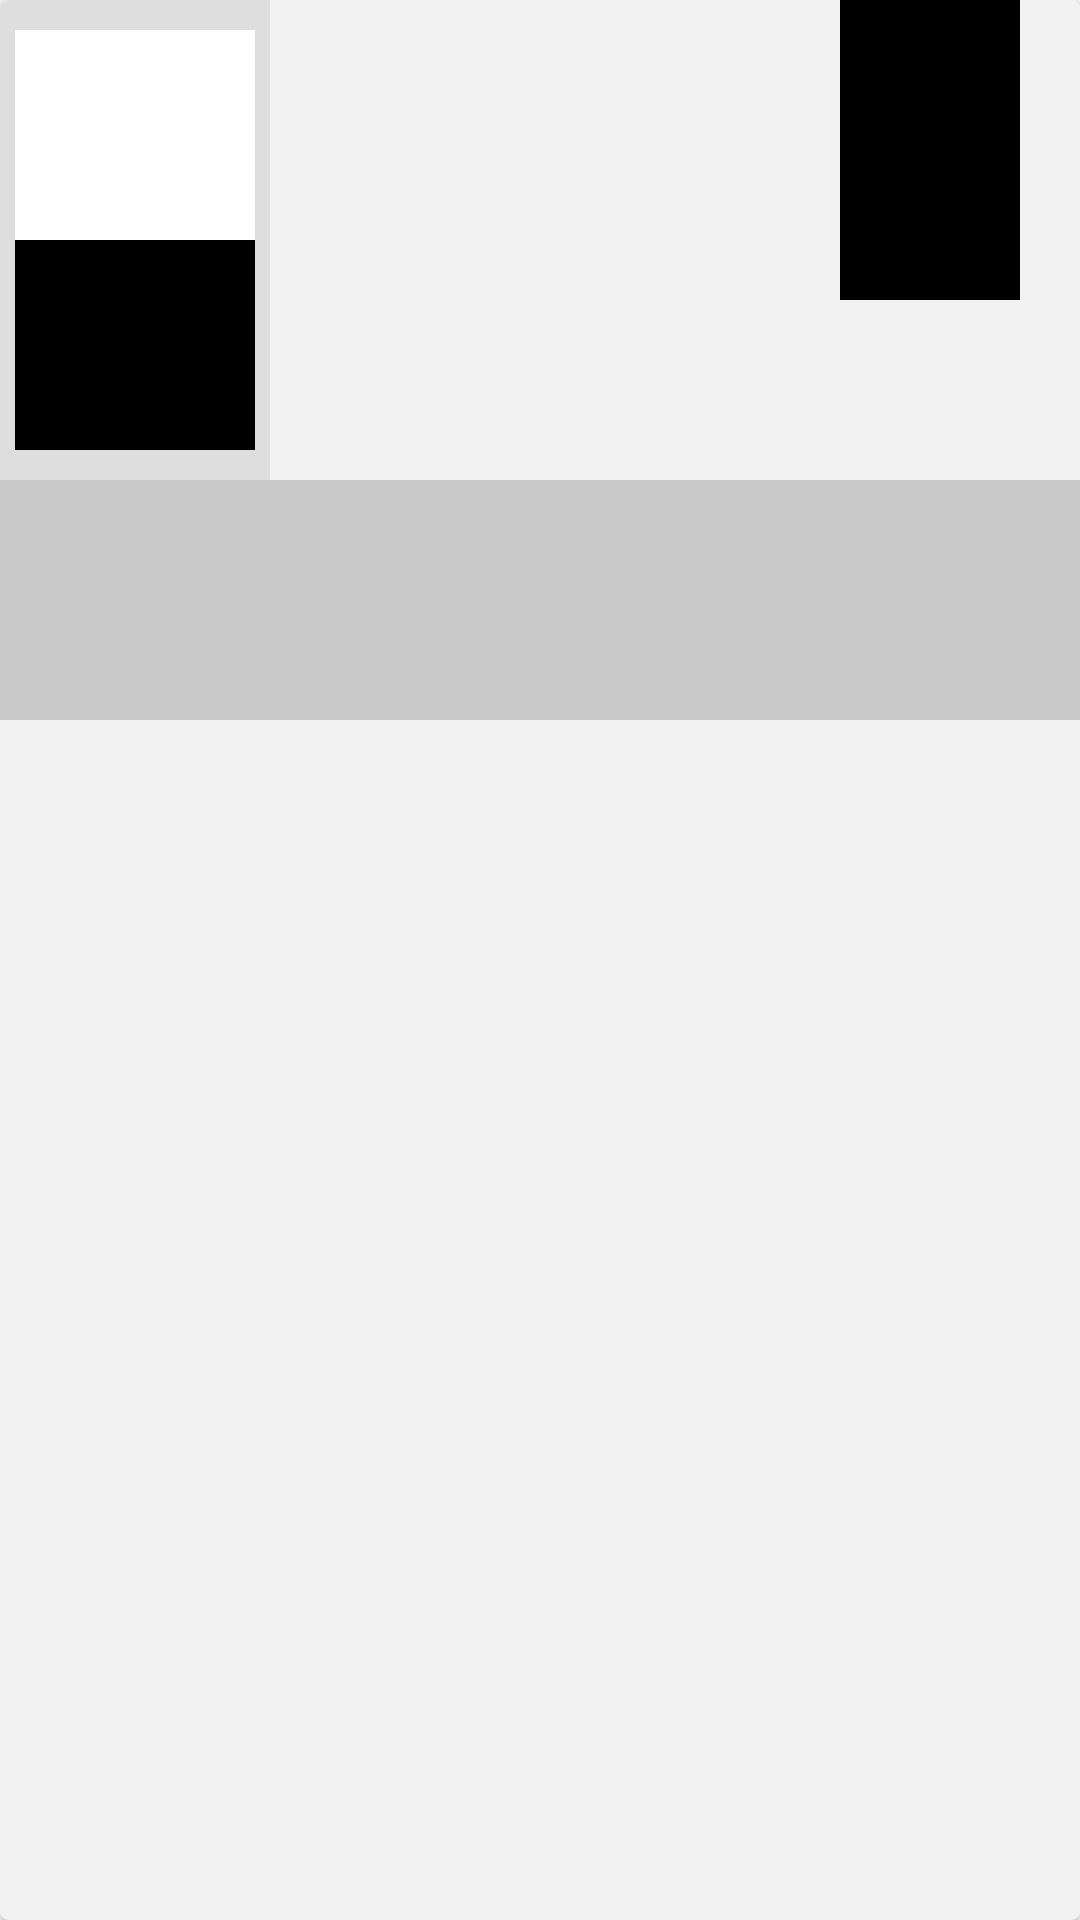

This screen was rendered from an Android layout file. Write that file and the resources it references.
<!-- AndroidManifest.xml: application theme AppTheme -->
<!-- res/layout/activity_card_layout_top_news.xml -->
<?xml version="1.0" encoding="utf-8"?>
<android.support.v7.widget.CardView xmlns:android="http://schemas.android.com/apk/res/android"
    xmlns:card_view="http://schemas.android.com/apk/res-auto"
    android:id="@+id/top_news_card"
    android:layout_width="fill_parent"
    android:layout_height="fill_parent"
    android:layout_marginBottom="10dp"
    android:layout_marginLeft="8dp"
    android:layout_marginRight="8dp"
    android:layout_marginTop="10dp"
    android:background="#ffffff"
    android:clickable="true"
    android:foreground="?android:attr/selectableItemBackground"
    android:orientation="vertical"
    card_view:cardCornerRadius="3dp" >
    <RelativeLayout
        android:layout_width="match_parent"
        android:layout_height="match_parent"
        android:background="#f2f2f2"
        android:orientation="vertical" >

    <LinearLayout
        android:id="@+id/top_part"
        android:layout_width="match_parent"
        android:layout_height="160dp"
        android:orientation="horizontal"
        android:weightSum="4">
        <LinearLayout
            android:layout_width="0dp"
            android:layout_height="match_parent"
            android:layout_weight="1"
            android:paddingTop="10dp"
            android:paddingBottom="10dp"
            android:paddingLeft="5dp"
            android:paddingRight="5dp"
            android:orientation="vertical"
            android:background="#dedede"
            android:weightSum="2">
            <LinearLayout
                android:layout_width="match_parent"
                android:layout_height="0dp"
                android:layout_weight="1"
                android:background="#ffffff">
            </LinearLayout>
            <LinearLayout
                android:layout_width="match_parent"
                android:layout_height="0dp"
                android:layout_weight="1"
                android:background="#000000">
            </LinearLayout>
        </LinearLayout>
        <RelativeLayout
            android:layout_width="0dp"
            android:layout_height="match_parent"
            android:layout_weight="3">

            <ImageView
                android:layout_width="match_parent"
                android:layout_height="match_parent"
                android:scaleType="centerCrop"
                android:src="@mipmap/dance">

            </ImageView>
            <LinearLayout
                android:layout_width="60dp"
                android:layout_height="100dp"
                android:layout_alignParentRight="true"
                android:layout_marginRight="20dp"
                android:background="#000000">

            </LinearLayout>

        </RelativeLayout>

    </LinearLayout>
        <LinearLayout
            android:id="@+id/bottom_part"
            android:layout_width="match_parent"
            android:layout_height="80dp"
            android:layout_below="@+id/top_part"
            android:orientation="horizontal"
            android:background="#c9c9c9">

        </LinearLayout>
    </RelativeLayout>

 </android.support.v7.widget.CardView>
<!-- resources referenced by this layout -->
<resources>

</resources>
